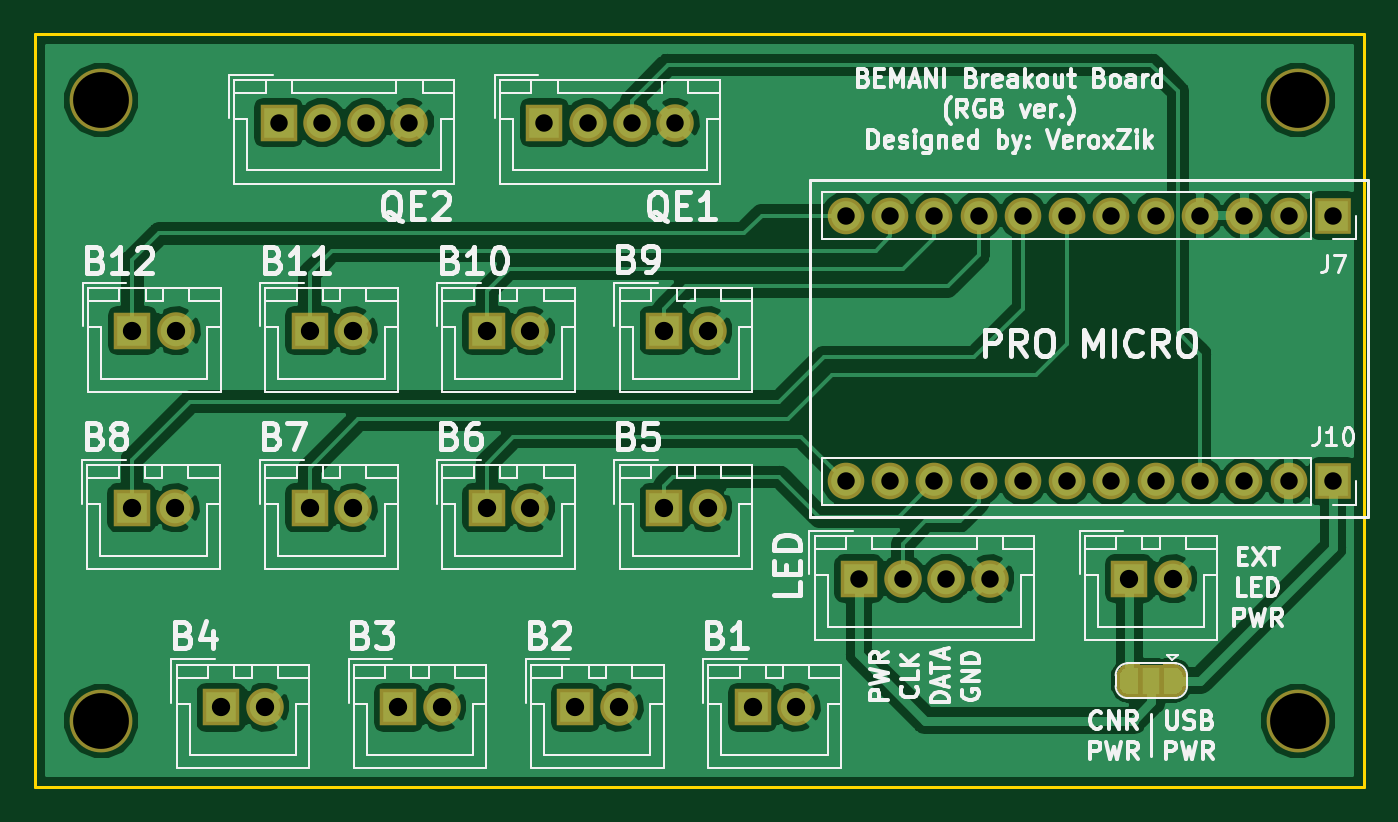
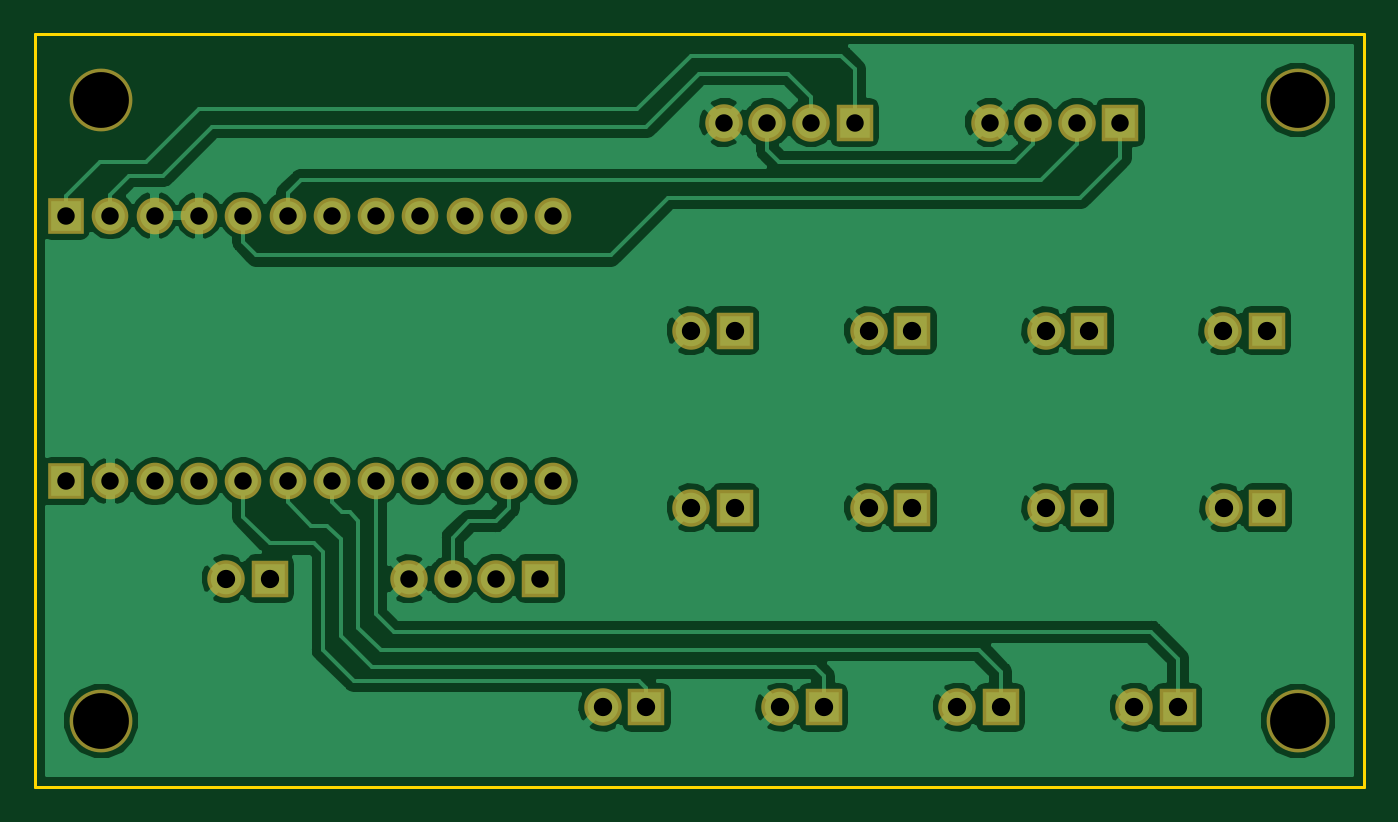
Circuit board: 11 layer files. Board 76.2 x 43.2 mm.
- bottom_copper: ProMicro-Breakout+RGB-B.Cu.gbr (78275 bytes)
- bottom_mask: ProMicro-Breakout+RGB-B.Mask.gbr (3097 bytes)
- paste: ProMicro-Breakout+RGB-B.Paste.gbr (498 bytes)
- bottom_silk: ProMicro-Breakout+RGB-B.SilkS.gbr (499 bytes)
- outline: ProMicro-Breakout+RGB-Edge.Cuts.gbr (693 bytes)
- top_copper: ProMicro-Breakout+RGB-F.Cu.gbr (89255 bytes)
- top_mask: ProMicro-Breakout+RGB-F.Mask.gbr (8100 bytes)
- paste: ProMicro-Breakout+RGB-F.Paste.gbr (498 bytes)
- top_silk: ProMicro-Breakout+RGB-F.SilkS.gbr (60497 bytes)
- drill: ProMicro-Breakout+RGB-NPTH.drl (189 bytes)
- drill: ProMicro-Breakout+RGB-PTH.drl (948 bytes)

=== bottom_copper: ProMicro-Breakout+RGB-B.Cu.gbr (78275 bytes, source omitted) ===
=== bottom_mask: ProMicro-Breakout+RGB-B.Mask.gbr ===
G04 #@! TF.GenerationSoftware,KiCad,Pcbnew,(5.0.0)*
G04 #@! TF.CreationDate,2019-08-26T21:19:05-04:00*
G04 #@! TF.ProjectId,ProMicro-Breakout+RGB,50726F4D6963726F2D427265616B6F75,rev?*
G04 #@! TF.SameCoordinates,Original*
G04 #@! TF.FileFunction,Soldermask,Bot*
G04 #@! TF.FilePolarity,Negative*
%FSLAX46Y46*%
G04 Gerber Fmt 4.6, Leading zero omitted, Abs format (unit mm)*
G04 Created by KiCad (PCBNEW (5.0.0)) date 08/26/19 21:19:05*
%MOMM*%
%LPD*%
G01*
G04 APERTURE LIST*
%ADD10C,2.150000*%
%ADD11R,2.150000X2.150000*%
%ADD12O,2.100000X2.100000*%
%ADD13R,2.100000X2.100000*%
%ADD14C,3.600000*%
G04 APERTURE END LIST*
D10*
G04 #@! TO.C,J2*
X128150000Y-95250000D03*
X125650000Y-95250000D03*
X123150000Y-95250000D03*
D11*
X120650000Y-95250000D03*
G04 #@! TD*
D10*
G04 #@! TO.C,J5*
X130008000Y-128778000D03*
D11*
X127508000Y-128778000D03*
G04 #@! TD*
G04 #@! TO.C,J12*
X112228000Y-117348000D03*
D10*
X114728000Y-117348000D03*
G04 #@! TD*
G04 #@! TO.C,J3*
X150328000Y-128778000D03*
D11*
X147828000Y-128778000D03*
G04 #@! TD*
G04 #@! TO.C,J4*
X137668000Y-128778000D03*
D10*
X140168000Y-128778000D03*
G04 #@! TD*
G04 #@! TO.C,J6*
X119848000Y-128778000D03*
D11*
X117348000Y-128778000D03*
G04 #@! TD*
G04 #@! TO.C,J17*
X112268000Y-107188000D03*
D10*
X114768000Y-107188000D03*
G04 #@! TD*
G04 #@! TO.C,J16*
X124928000Y-107188000D03*
D11*
X122428000Y-107188000D03*
G04 #@! TD*
G04 #@! TO.C,J15*
X132588000Y-107188000D03*
D10*
X135088000Y-107188000D03*
G04 #@! TD*
G04 #@! TO.C,J14*
X145248000Y-107188000D03*
D11*
X142748000Y-107188000D03*
G04 #@! TD*
G04 #@! TO.C,J11*
X122428000Y-117348000D03*
D10*
X124928000Y-117348000D03*
G04 #@! TD*
G04 #@! TO.C,J9*
X135088000Y-117348000D03*
D11*
X132588000Y-117348000D03*
G04 #@! TD*
G04 #@! TO.C,J8*
X142748000Y-117348000D03*
D10*
X145248000Y-117348000D03*
G04 #@! TD*
G04 #@! TO.C,J18*
X161424000Y-121412000D03*
X158924000Y-121412000D03*
X156424000Y-121412000D03*
D11*
X153924000Y-121412000D03*
G04 #@! TD*
D12*
G04 #@! TO.C,J7*
X153162000Y-100584000D03*
X155702000Y-100584000D03*
X158242000Y-100584000D03*
X160782000Y-100584000D03*
X163322000Y-100584000D03*
X165862000Y-100584000D03*
X168402000Y-100584000D03*
X170942000Y-100584000D03*
X173482000Y-100584000D03*
X176022000Y-100584000D03*
X178562000Y-100584000D03*
D13*
X181102000Y-100584000D03*
G04 #@! TD*
G04 #@! TO.C,J10*
X181102000Y-115824000D03*
D12*
X178562000Y-115824000D03*
X176022000Y-115824000D03*
X173482000Y-115824000D03*
X170942000Y-115824000D03*
X168402000Y-115824000D03*
X165862000Y-115824000D03*
X163322000Y-115824000D03*
X160782000Y-115824000D03*
X158242000Y-115824000D03*
X155702000Y-115824000D03*
X153162000Y-115824000D03*
G04 #@! TD*
D10*
G04 #@! TO.C,J13*
X171918000Y-121412000D03*
D11*
X169418000Y-121412000D03*
G04 #@! TD*
G04 #@! TO.C,J1*
X135890000Y-95250000D03*
D10*
X138390000Y-95250000D03*
X140890000Y-95250000D03*
X143390000Y-95250000D03*
G04 #@! TD*
D14*
G04 #@! TO.C,MH1*
X110490000Y-129540000D03*
G04 #@! TD*
G04 #@! TO.C,MH2*
X110490000Y-93980000D03*
G04 #@! TD*
G04 #@! TO.C,MH3*
X179070000Y-129540000D03*
G04 #@! TD*
G04 #@! TO.C,MH4*
X179070000Y-93980000D03*
G04 #@! TD*
M02*

=== paste: ProMicro-Breakout+RGB-B.Paste.gbr ===
G04 #@! TF.GenerationSoftware,KiCad,Pcbnew,(5.0.0)*
G04 #@! TF.CreationDate,2019-08-26T21:19:04-04:00*
G04 #@! TF.ProjectId,ProMicro-Breakout+RGB,50726F4D6963726F2D427265616B6F75,rev?*
G04 #@! TF.SameCoordinates,Original*
G04 #@! TF.FileFunction,Paste,Bot*
G04 #@! TF.FilePolarity,Positive*
%FSLAX46Y46*%
G04 Gerber Fmt 4.6, Leading zero omitted, Abs format (unit mm)*
G04 Created by KiCad (PCBNEW (5.0.0)) date 08/26/19 21:19:04*
%MOMM*%
%LPD*%
G01*
G04 APERTURE LIST*
G04 APERTURE END LIST*
M02*

=== bottom_silk: ProMicro-Breakout+RGB-B.SilkS.gbr ===
G04 #@! TF.GenerationSoftware,KiCad,Pcbnew,(5.0.0)*
G04 #@! TF.CreationDate,2019-08-26T21:19:04-04:00*
G04 #@! TF.ProjectId,ProMicro-Breakout+RGB,50726F4D6963726F2D427265616B6F75,rev?*
G04 #@! TF.SameCoordinates,Original*
G04 #@! TF.FileFunction,Legend,Bot*
G04 #@! TF.FilePolarity,Positive*
%FSLAX46Y46*%
G04 Gerber Fmt 4.6, Leading zero omitted, Abs format (unit mm)*
G04 Created by KiCad (PCBNEW (5.0.0)) date 08/26/19 21:19:04*
%MOMM*%
%LPD*%
G01*
G04 APERTURE LIST*
G04 APERTURE END LIST*
M02*

=== outline: ProMicro-Breakout+RGB-Edge.Cuts.gbr ===
G04 #@! TF.GenerationSoftware,KiCad,Pcbnew,(5.0.0)*
G04 #@! TF.CreationDate,2019-08-26T21:19:05-04:00*
G04 #@! TF.ProjectId,ProMicro-Breakout+RGB,50726F4D6963726F2D427265616B6F75,rev?*
G04 #@! TF.SameCoordinates,Original*
G04 #@! TF.FileFunction,Profile,NP*
%FSLAX46Y46*%
G04 Gerber Fmt 4.6, Leading zero omitted, Abs format (unit mm)*
G04 Created by KiCad (PCBNEW (5.0.0)) date 08/26/19 21:19:05*
%MOMM*%
%LPD*%
G01*
G04 APERTURE LIST*
%ADD10C,0.150000*%
G04 APERTURE END LIST*
D10*
X106680000Y-133350000D02*
X106680000Y-90170000D01*
X182880000Y-133350000D02*
X106680000Y-133350000D01*
X182880000Y-90170000D02*
X182880000Y-133350000D01*
X106680000Y-90170000D02*
X182880000Y-90170000D01*
M02*

=== top_copper: ProMicro-Breakout+RGB-F.Cu.gbr (89255 bytes, source omitted) ===
=== top_mask: ProMicro-Breakout+RGB-F.Mask.gbr (8100 bytes, source omitted) ===
=== paste: ProMicro-Breakout+RGB-F.Paste.gbr ===
G04 #@! TF.GenerationSoftware,KiCad,Pcbnew,(5.0.0)*
G04 #@! TF.CreationDate,2019-08-26T21:19:04-04:00*
G04 #@! TF.ProjectId,ProMicro-Breakout+RGB,50726F4D6963726F2D427265616B6F75,rev?*
G04 #@! TF.SameCoordinates,Original*
G04 #@! TF.FileFunction,Paste,Top*
G04 #@! TF.FilePolarity,Positive*
%FSLAX46Y46*%
G04 Gerber Fmt 4.6, Leading zero omitted, Abs format (unit mm)*
G04 Created by KiCad (PCBNEW (5.0.0)) date 08/26/19 21:19:04*
%MOMM*%
%LPD*%
G01*
G04 APERTURE LIST*
G04 APERTURE END LIST*
M02*

=== top_silk: ProMicro-Breakout+RGB-F.SilkS.gbr (60497 bytes, source omitted) ===
=== drill: ProMicro-Breakout+RGB-NPTH.drl ===
M48
;DRILL file {KiCad (5.0.0)} date 08/26/19 21:19:08
;FORMAT={-:-/ absolute / inch / decimal}
FMAT,2
INCH,TZ
T1C0.1260
%
G90
G05
M72
T1
X7.05Y-3.7
X7.05Y-5.1
X4.35Y-5.1
X4.35Y-3.7
T0
M30

=== drill: ProMicro-Breakout+RGB-PTH.drl ===
M48
;DRILL file {KiCad (5.0.0)} date 08/26/19 21:19:08
;FORMAT={-:-/ absolute / inch / decimal}
FMAT,2
INCH,TZ
T1C0.0394
T2C0.0413
%
G90
G05
M72
T1
X6.03Y-3.96
X6.13Y-3.96
X6.23Y-3.96
X6.33Y-3.96
X6.43Y-3.96
X6.53Y-3.96
X6.63Y-3.96
X6.73Y-3.96
X6.83Y-3.96
X6.93Y-3.96
X7.03Y-3.96
X7.13Y-3.96
X6.06Y-4.78
X6.1584Y-4.78
X6.2569Y-4.78
X6.3553Y-4.78
X4.75Y-3.75
X4.8484Y-3.75
X4.9469Y-3.75
X5.0453Y-3.75
X5.35Y-3.75
X5.4484Y-3.75
X5.5469Y-3.75
X5.6453Y-3.75
X6.03Y-4.56
X6.13Y-4.56
X6.23Y-4.56
X6.33Y-4.56
X6.43Y-4.56
X6.53Y-4.56
X6.63Y-4.56
X6.73Y-4.56
X6.83Y-4.56
X6.93Y-4.56
X7.03Y-4.56
X7.13Y-4.56
T2
X5.62Y-4.62
X5.7184Y-4.62
X5.22Y-4.62
X5.3184Y-4.62
X4.82Y-4.22
X4.9184Y-4.22
X5.02Y-5.07
X5.1184Y-5.07
X6.67Y-4.78
X6.7684Y-4.78
X5.42Y-5.07
X5.5184Y-5.07
X4.82Y-4.62
X4.9184Y-4.62
X5.82Y-5.07
X5.9184Y-5.07
X4.4184Y-4.62
X4.5169Y-4.62
X5.62Y-4.22
X5.7184Y-4.22
X4.62Y-5.07
X4.7184Y-5.07
X5.22Y-4.22
X5.3184Y-4.22
X4.42Y-4.22
X4.5184Y-4.22
T0
M30

